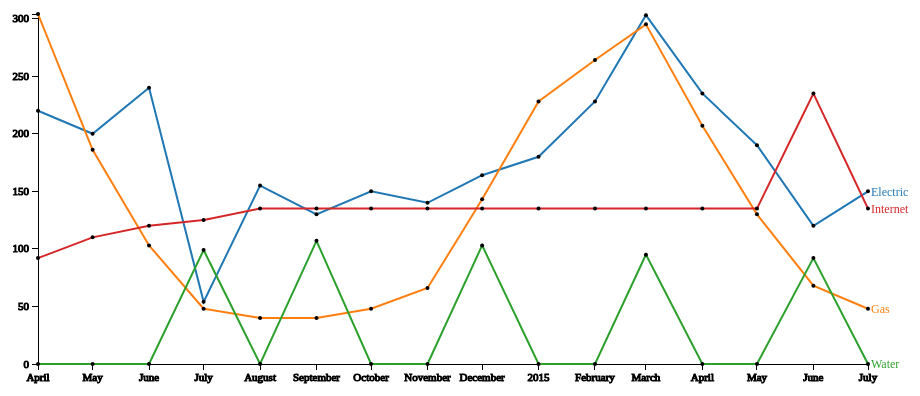
D3 v3 page, settled after 480 driven frames (8 s of simulated time); the page loaded 1 data file(s).


// ── js/rent_content.js

var margin = {top: 20, right: 80, bottom: 30, left: 50},
    width = 960 - margin.left - margin.right,
    height = 400 - margin.top - margin.bottom;

var svg = d3.select("#content").append("svg")
			.attr("width", width + margin.left + margin.right)
			.attr("height", height + margin.top + margin.bottom)
			.attr("id", "svg_graph")
		.append("g")
			.attr("transform", "translate(" + margin.left + "," + margin.top + ")");

var x = d3.time.scale().range([0, width]);
var y = d3.scale.linear().range([height,0]);

var parseDate = d3.time.format("%Y-%b").parse;
var formatDate = d3.time.format("%Y-%b");

var color = d3.scale.category10();

// Axis Variables
var xAxis = d3.svg.axis()
	.scale(x)
	.orient("bottom");
	
var yAxis = d3.svg.axis()
	.scale(y)
	.orient("left");

// Line Variables
var line = d3.svg.line()
	.x(function(d) { return x(d.date); })
	.y(function(d) { return y(d.value); });

// Hull Variables	
var hull = d3.geom.hull()
	.x(function(d) { return x(d.date); })
	.y(function(d) { return y(d.value); });
	
// Tooltip Variables
var tooltip = d3.select('#content')
	.append('div')
	.attr('class', 'tooltip');

tooltip.append('div')
	.attr('class', 'date');

tooltip.append('div')
	.attr('class', 'label');

tooltip.append('div')
	.attr('class', 'amount');
	
// Voronoi Variables
var voronoi = d3.geom.voronoi()
	.x(function(d) { return x(d.date); })
	.y(function(d) { return y(d.value); })
	.clipExtent([[-margin.left, -margin.top], [width + margin.right, height]]);
	
// Load Data		
function datatesting(rent_data){
	color.domain(d3.keys(rent_data[0]).filter(function(key) { return key !== "month"; }));
	
	rent_data.forEach(function(d) {
		d.date = parseDate(d.month);
	});
	
	var utilities = color.domain().map(function(name) {
		return {
			name: name,
			values: rent_data.map(function(d) {
				return {date: d.date, value: +d[name], name: name};
			})
		};
	});
		
	x.domain(d3.extent(rent_data, function(d) { return d.date; }));
	y.domain([
		d3.min(utilities, function(c) { return d3.min(c.values, function(v) { return v.value; }); }),
		d3.max(utilities, function(c) { return d3.max(c.values, function(v) { return v.value; }); })
	]);
	
	svg.append("g")
		.attr("class", "x axis")
		.attr("transform", "translate(0," + height + ")")
		.call(xAxis);
	
	svg. append("g")
		.attr("class", "y axis")
		.call(yAxis);
	
	var utility = svg.selectAll(".utility")
			.data(utilities)
		.enter().append("g")
			.attr("class", "utility");
	
	var paths = utility.append("path")
		.attr("class", "line")
		.attr("d", function(d) { return line(d.values); })
		.style("stroke", function(d) { return color(d.name); });
		
	var points = utility.selectAll("circle")
		.data(function(d) { return d.values; })
	  .enter()
	  
	  points.append("circle")
		.attr("r", 2)
      	.attr("cx", function(d) { return x(d.date); })
		.attr("cy", function(d) { return y(d.value); });
		
	points.append("circle")
		.attr("id", function(d, i) { return d.name + "-" + Math.floor(x(d.date)); })
		.attr("r", 7)
		.attr("cx", function(d) { return x(d.date); })
		.attr("cy", function(d) { return y(d.value); })
		.style("fill", "none")
		.style("stroke", "none");
		
	
	var voronoiGroup = svg.append("g")
		.attr("class", "voronoi");
		
	var voronoiData = d3.nest()
				.key(function(d) { return x(d.date) + "," + y(d.value); })
				.rollup(function(v) { return v[0]; })
				.entries(d3.merge(utilities.map(function(d) { return d.values; })))
				.map(function(d) { return d.values; });
		
	voronoiGroup.selectAll("path")
		.data(voronoi(voronoiData))
	  .enter().append("path")
		.attr("d", function(d) { return "M" + d.join("L") + "Z"; })
		.datum(function(d) { return d.point; })
		.on("mousemove", mousemove)
		.on("mouseout", mouseout);
	
	function mousemove(d) {
		tooltip.select('.date').html(formatDate(d.date));
		tooltip.select('.label').html(d.name);
		tooltip.select('.amount').html("$" + d.value);
		tooltip.style('top', (d3.event.pageY - 75) + 'px')
			.style('left', (d3.event.pageX + 10) + 'px');
		tooltip.style('display', 'block');
		
		svg.select('#'+ d.name + "-" + Math.floor(x(d.date)))
			.style("stroke", "black");
	}
	
	function mouseout(d) {
		tooltip.style('display', 'none');
		svg.select('#'+ d.name + "-" + Math.floor(x(d.date)))
			.style("stroke", "none");
		
	}
		
	utility.append("text")
      .datum(function(d) { return {name: d.name, value: d.values[d.values.length - 1]}; })
      .attr("transform", function(d) { return "translate(" + x(d.value.date) + "," + y(d.value.value) + ")"; })
      .attr("x", 3)
      .attr("dy", ".35em")
      .text(function(d) { return d.name; })
	  .style("font-size", "12px")
	  .style("fill", function(d) { return color(d.name); });
		
}

d3.json("js/rent.json", datatesting);





### data: js/rent.json
[
 {
  "month": "2014-Apr",
  "Electric": 220,
  "Gas": 304,
  "Water": 0,
  "Internet": 92
 },
 {
  "month": "2014-May",
  "Electric": 200,
  "Gas": 186,
  "Water": 0,
  "Internet": 110
 },
 {
  "month": "2014-Jun",
  "Electric": 240,
  "Gas": 103,
  "Water": 0,
  "Internet": 120
 },
 {
  "month": "2014-Jul",
  "Electric": 54,
  "Gas": 48,
  "Water": 99,
  "Internet": 125
 },
 {
  "month": "2014-Aug",
  "Electric": 155,
  "Gas": 40,
  "Water": 0,
  "Internet": 135
 },
 {
  "month": "2014-Sep",
  "Electric": 130,
  "Gas": 40,
  "Water": 107,
  "Internet": 135
 },
 {
  "month": "2014-Oct",
  "Electric": 150,
  "Gas": 48,
  "Water": 0,
  "Internet": 135
 },
 {
  "month": "2014-Nov",
  "Electric": 140,
  "Gas": 66,
  "Water": 0,
  "Internet": 135
 },
 "... 8 more items"
]